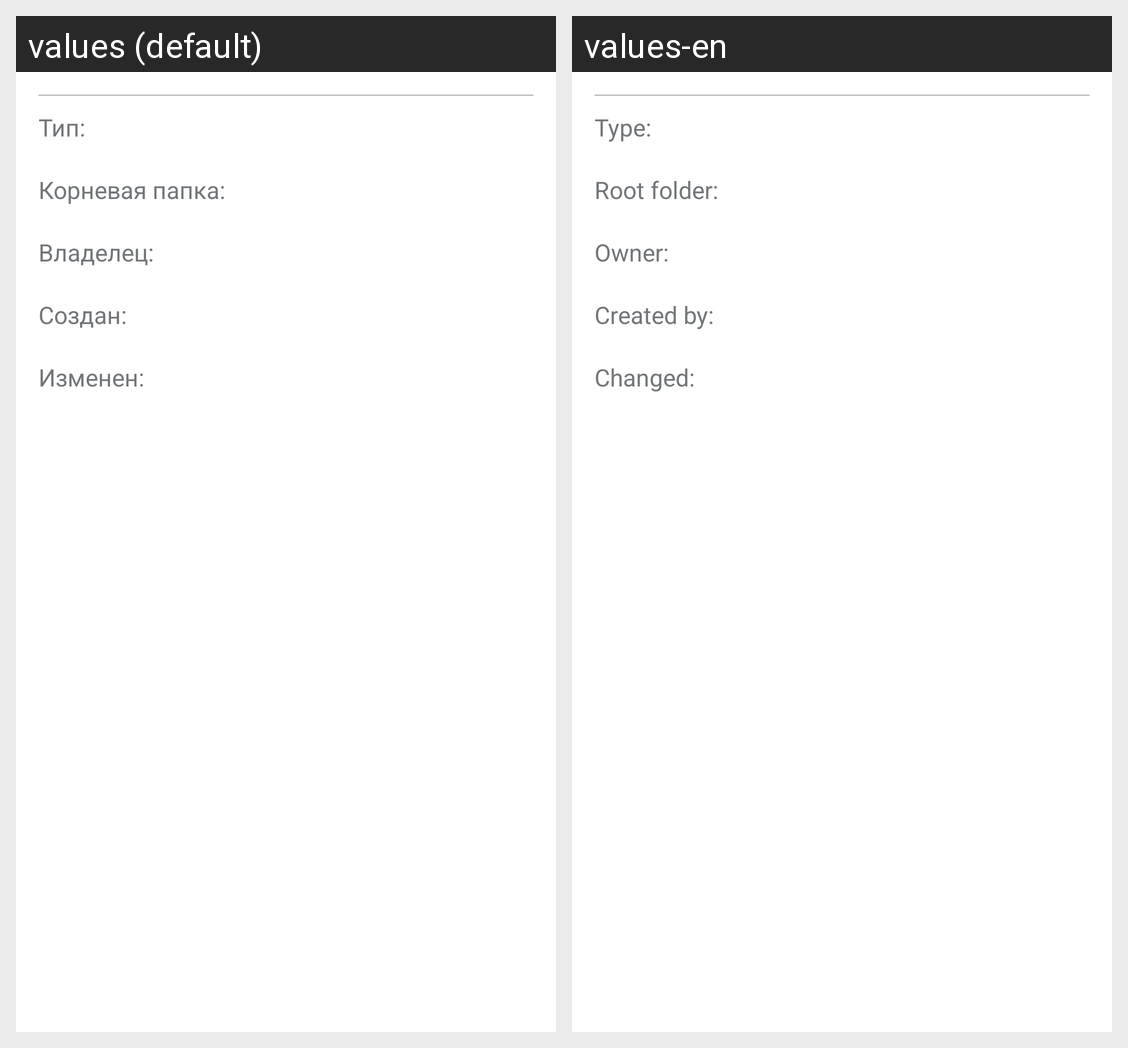

Here is an Android app screen in its default locale and in the app's own translations. Write out the translated-string differences for the strings that appear on this screen.
Android screen res/layout/f_manager_info.xml rendered under 2 locales, left to right: values (default), values-en. Device: Nexus 5 (rendered at 1080×1920; each locale shown at half size, 540×960, under a caption strip naming it); theme AppTheme.
Strings drawn on this screen, with the default value and each locale's value (text and hints the layout hard-codes, and strings that could not be matched under every locale, appear in the picture but are not listed):

f_manager_info_extension
  values: Тип:
  values-en: Type:

f_manager_info_root
  values: Корневая папка:
  values-en: Root folder:

f_manager_info_owner
  values: Владелец:
  values-en: Owner:

f_manager_info_created
  values: Создан:
  values-en: Created by:

f_manager_info_modified
  values: Изменен:
  values-en: Changed:
